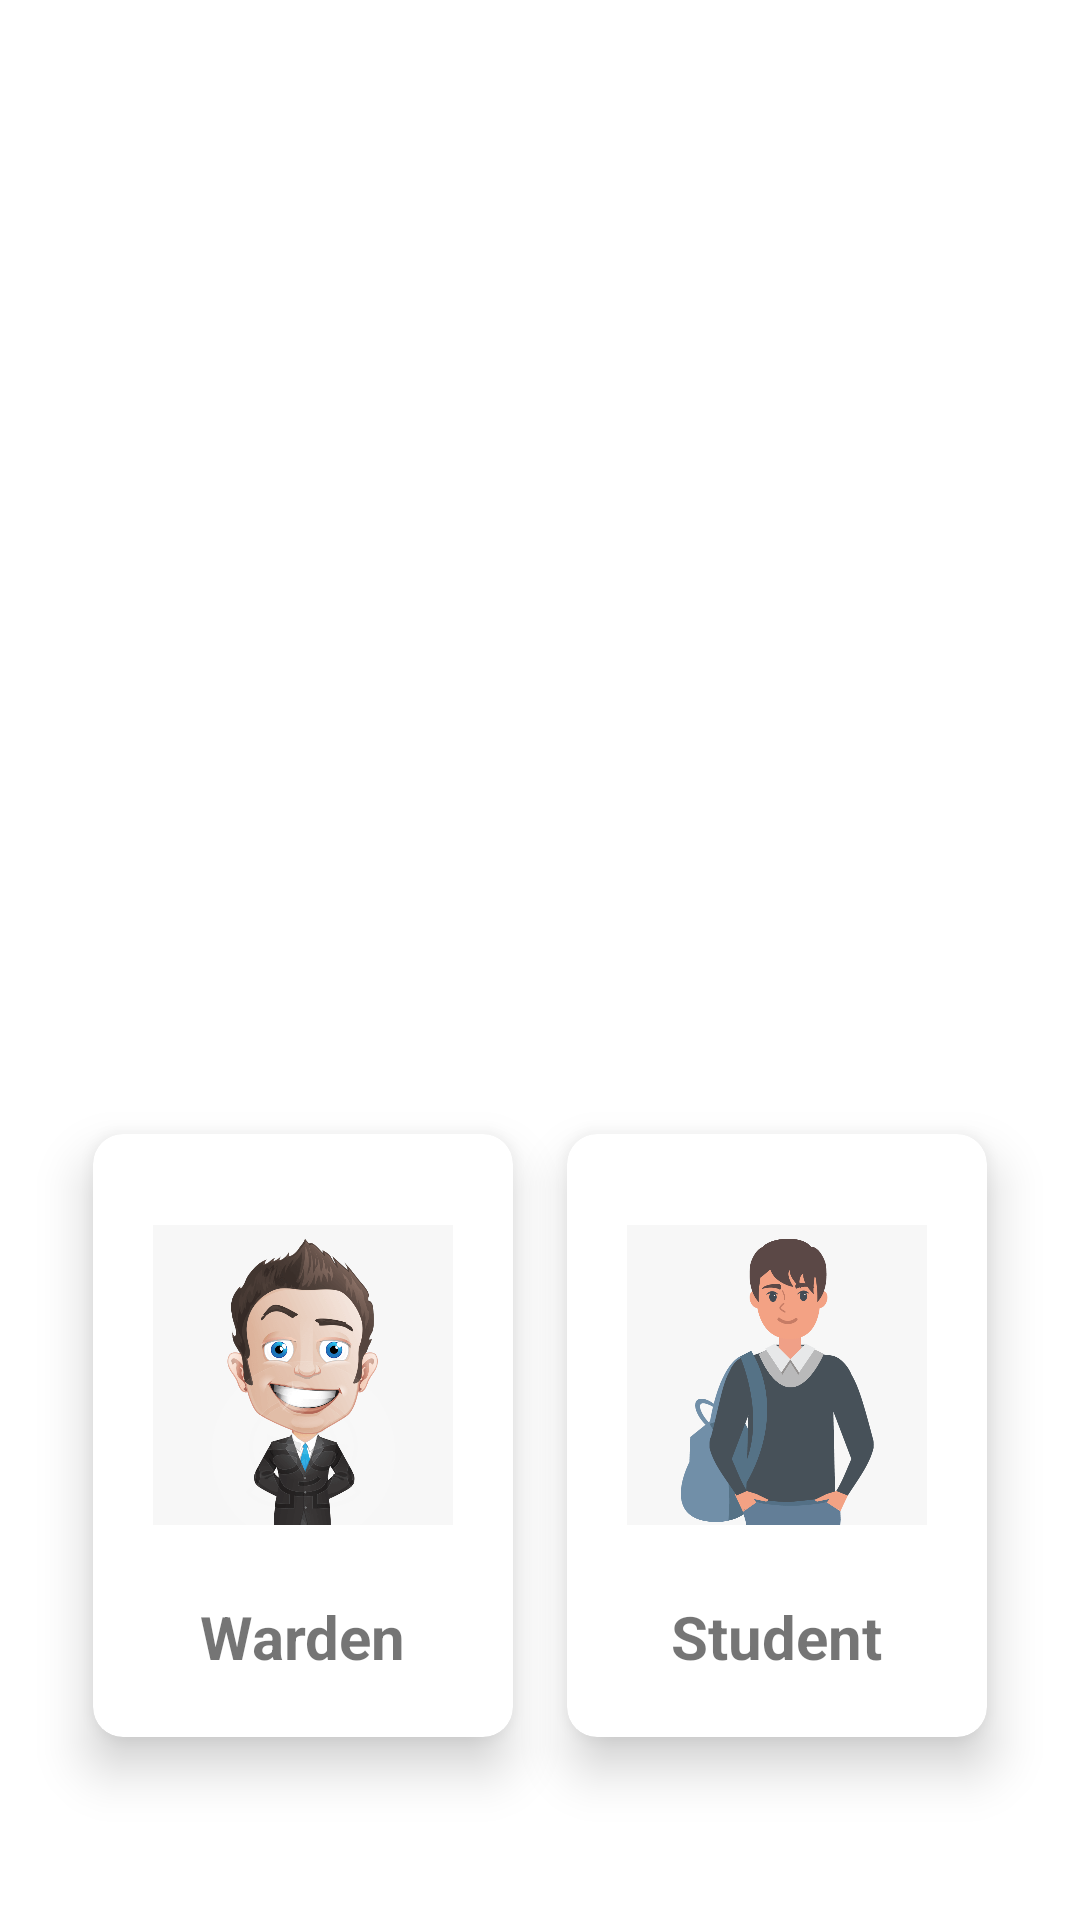

This screen was rendered from an Android layout file. Write that file and the resources it references.
<!-- AndroidManifest.xml: application theme Theme.VITComplaint -->
<!-- res/layout/activity_main.xml -->
<?xml version="1.0" encoding="utf-8"?>
<androidx.constraintlayout.widget.ConstraintLayout xmlns:android="http://schemas.android.com/apk/res/android"
    xmlns:app="http://schemas.android.com/apk/res-auto"
    xmlns:tools="http://schemas.android.com/tools"
    android:layout_width="match_parent"
    android:layout_height="match_parent"
    tools:context=".MainActivity">
    <ImageView
        android:id="@+id/imageView"
        android:layout_width="220dp"
        android:layout_height="277dp"
        android:layout_marginTop="60dp"
        app:layout_constraintEnd_toEndOf="parent"
        app:layout_constraintHorizontal_bias="0.497"
        app:layout_constraintStart_toStartOf="parent"
        app:layout_constraintTop_toTopOf="parent"
        app:srcCompat="@drawable/vit" />


    <androidx.cardview.widget.CardView
        android:id="@+id/student"
        android:layout_width="170dp"
        android:layout_height="243dp"
        android:layout_marginStart="16dp"
        android:layout_marginEnd="16dp"
        android:layout_marginBottom="40dp"
        app:cardBackgroundColor="@color/white"
        app:cardCornerRadius="10dp"
        app:cardElevation="10dp"
        app:cardMaxElevation="12dp"
        app:cardPreventCornerOverlap="true"
        app:cardUseCompatPadding="true"
        android:onClick="card1Click"
        app:layout_constraintBottom_toBottomOf="parent"
        app:layout_constraintStart_toStartOf="parent">

        <ImageView
            android:id="@+id/img"
            android:layout_width="100dp"
            android:layout_height="170dp"
            android:layout_gravity="center"
            android:layout_marginStart="10dp"
            android:layout_marginEnd="10dp"
            android:layout_marginBottom="20dp"
            android:contentDescription="@string/app_name"
            android:src="@drawable/warden" />

        <TextView
            android:id="@+id/wardenText"
            android:layout_width="wrap_content"
            android:layout_height="wrap_content"
            android:layout_gravity="bottom|center_horizontal"
            android:layout_marginTop="20dp"
            android:layout_marginBottom="20dp"
            android:text="@string/warden"
            android:textSize="20sp"
            android:textStyle="bold" />
    </androidx.cardview.widget.CardView>

    <androidx.cardview.widget.CardView
        android:id="@+id/warden"
        android:layout_width="170dp"
        android:layout_height="243dp"
        android:layout_marginStart="16dp"
        android:layout_marginEnd="16dp"
        android:layout_marginBottom="40dp"
        app:cardBackgroundColor="@color/white"
        app:cardCornerRadius="10dp"
        app:cardElevation="10dp"
        app:cardMaxElevation="12dp"
        app:cardPreventCornerOverlap="true"
        app:cardUseCompatPadding="true"
        android:onClick="card2Click"
        app:layout_constraintBottom_toBottomOf="parent"
        app:layout_constraintEnd_toEndOf="parent"
        >

        <ImageView
            android:id="@+id/img2"
            android:layout_width="100dp"
            android:layout_height="170dp"
            android:layout_gravity="center"
            android:layout_marginStart="10dp"
            android:layout_marginEnd="10dp"
            android:layout_marginBottom="20dp"
            android:contentDescription="@string/app_name"
            android:src="@drawable/student" />

        <TextView
            android:id="@+id/studentText"
            android:layout_width="wrap_content"
            android:layout_height="wrap_content"
            android:layout_gravity="bottom|center_horizontal"
            android:layout_marginTop="20dp"
            android:layout_marginBottom="20dp"
            android:text="@string/student"
            android:textSize="20sp"
            android:textStyle="bold" />
    </androidx.cardview.widget.CardView>



</androidx.constraintlayout.widget.ConstraintLayout>
<!-- resources referenced by this layout -->
<resources>
  <color name="white">#FFFFFFFF</color>
  <!-- drawable student: png bitmap (drawable-v24, 38352 bytes) -->
  <!-- drawable warden: png bitmap (drawable-v24, 148715 bytes) -->
  <string name="app_name">VITComplaint</string>
  <string name="student">Student</string>
  <string name="warden">Warden</string>
  <style name="Theme.VITComplaint" parent="Theme.MaterialComponents.DayNight.DarkActionBar">
          
          <item name="colorPrimary">@color/indigo</item>
          <item name="colorPrimaryVariant">@color/indigo</item>
          <item name="colorOnPrimary">@color/white</item>
          
          <item name="colorSecondary">@color/teal_200</item>
          <item name="colorSecondaryVariant">@color/teal_700</item>
          <item name="colorOnSecondary">@color/black</item>
          
          <item name="android:statusBarColor" tools:targetApi="l">?attr/colorPrimaryVariant</item>
          
      </style>
  <color name="indigo">#FF420690</color>
  <color name="teal_200">#FF03DAC5</color>
  <color name="teal_700">#FF018786</color>
  <color name="black">#FF000000</color>
</resources>
